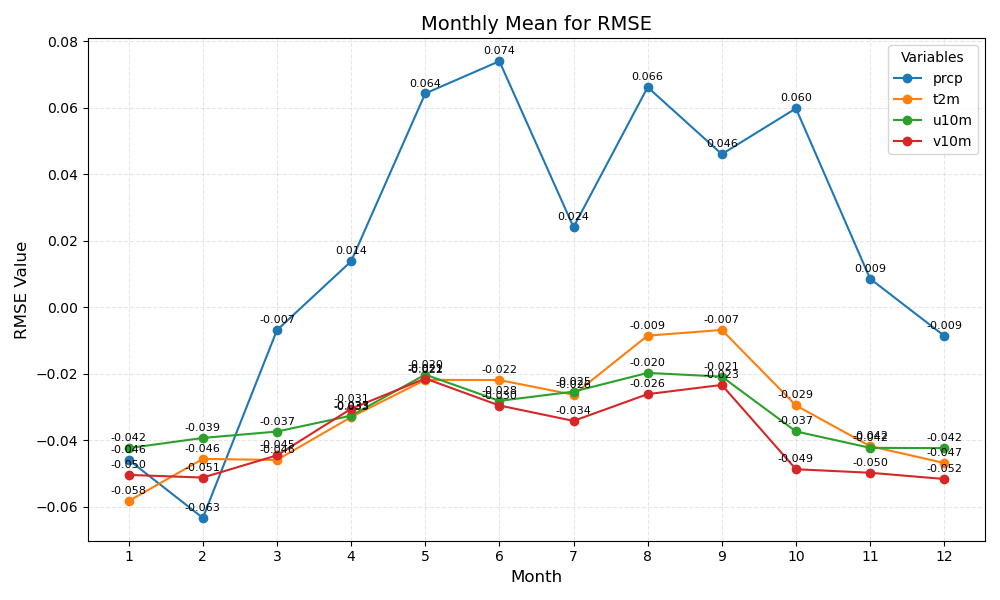

The data file committed next to this chart (first rows):
month	prcp	t2m	u10m	v10m
1	-0.046	-0.058	-0.042	-0.050
2	-0.063	-0.046	-0.039	-0.051
3	-0.007	-0.046	-0.037	-0.045
4	0.014	-0.033	-0.033	-0.031
5	0.064	-0.022	-0.020	-0.021
6	0.074	-0.022	-0.028	-0.030
7	0.024	-0.026	-0.025	-0.034
8	0.066	-0.009	-0.020	-0.026
9	0.046	-0.007	-0.021	-0.023
10	0.060	-0.029	-0.037	-0.049
11	0.009	-0.042	-0.042	-0.050
12	-0.009	-0.047	-0.042	-0.052
